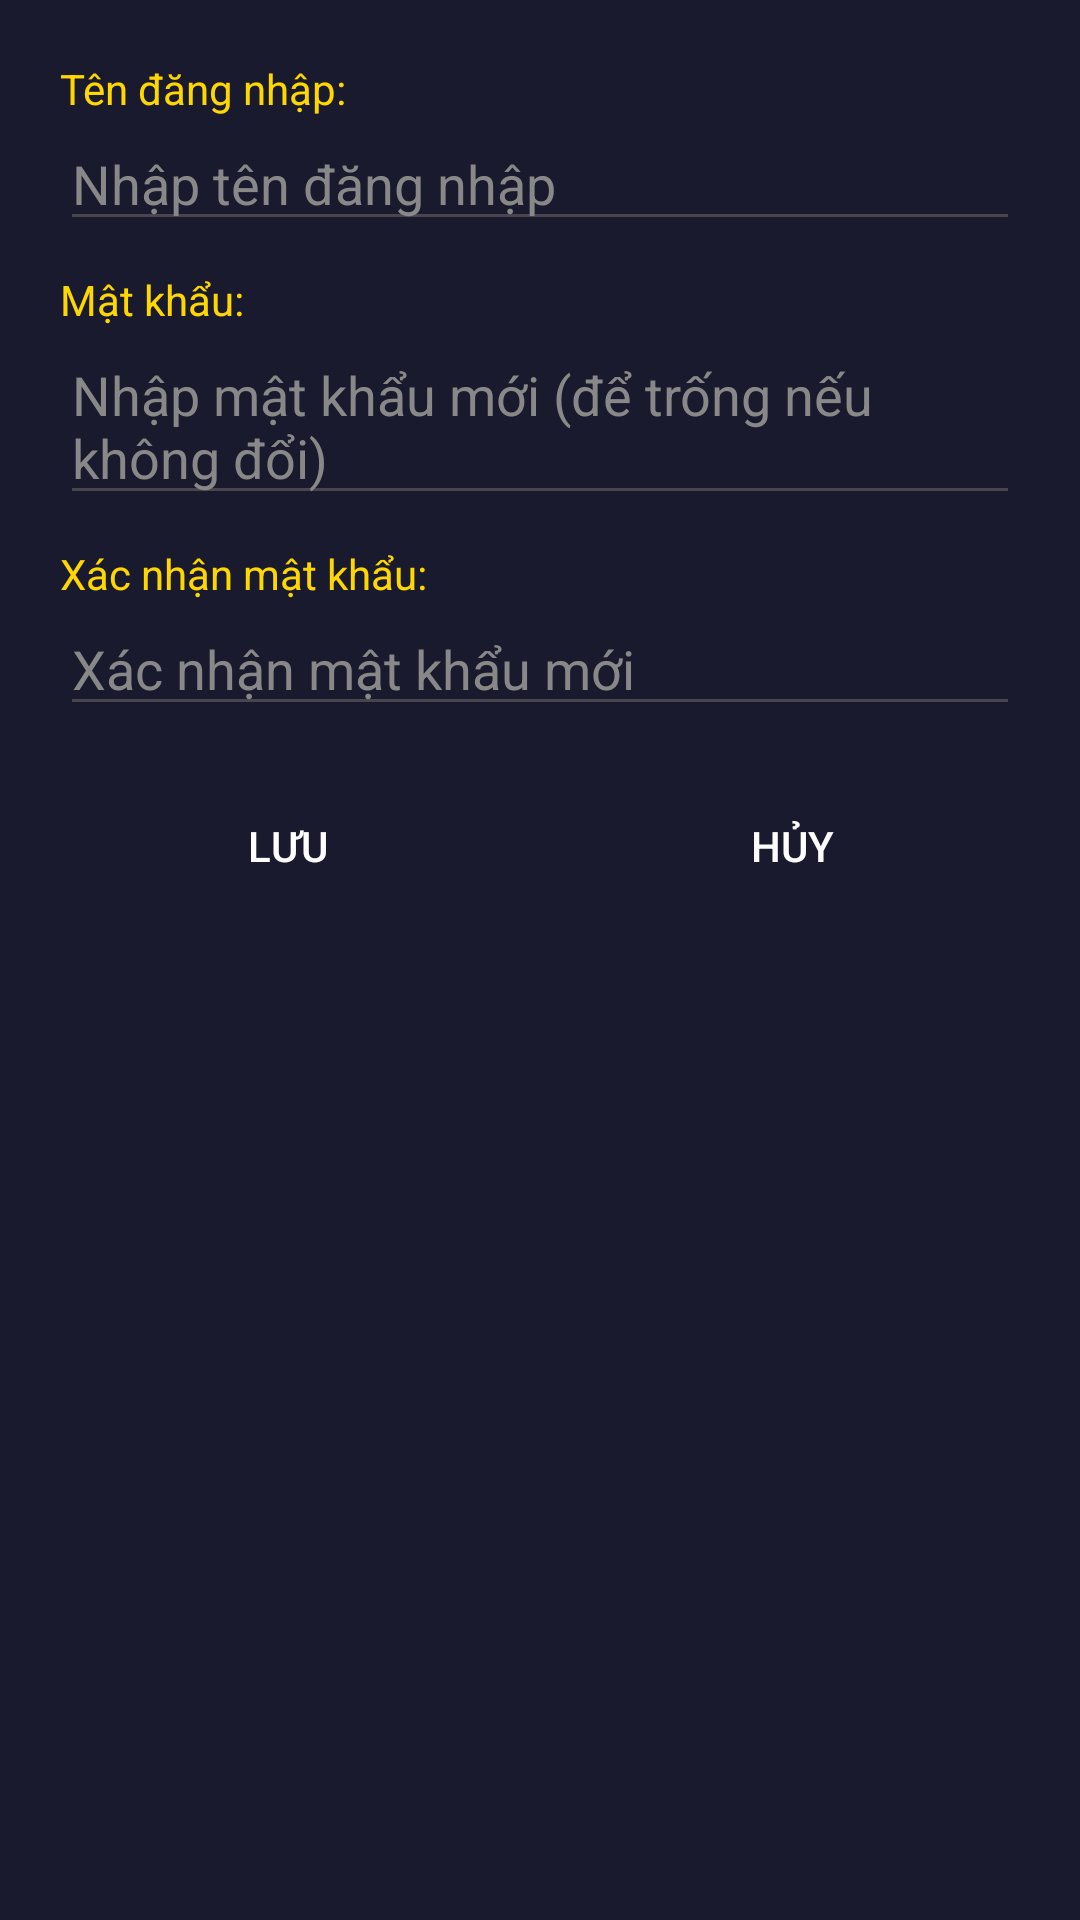

This screen was rendered from an Android layout file. Write that file and the resources it references.
<!-- AndroidManifest.xml: application theme Theme.Projectandroidjava -->
<!-- res/layout/dialog_edit_account.xml -->
<?xml version="1.0" encoding="utf-8"?>
<LinearLayout xmlns:android="http://schemas.android.com/apk/res/android"
    android:layout_width="320dp"
    android:layout_height="wrap_content"
    android:orientation="vertical"
    android:padding="20dp"
    android:background="#1a1a2e">

    <TextView
        android:layout_width="wrap_content"
        android:layout_height="wrap_content"
        android:text="Tên đăng nhập:"
        android:textColor="#FFD700"
        android:textSize="14sp" />

    <EditText
        android:id="@+id/et_username"
        android:layout_width="match_parent"
        android:layout_height="wrap_content"
        android:hint="Nhập tên đăng nhập"
        android:textColor="#FFFFFF"
        android:textColorHint="#888888"
        android:layout_marginBottom="10dp" />

    <TextView
        android:layout_width="wrap_content"
        android:layout_height="wrap_content"
        android:text="Mật khẩu:"
        android:textColor="#FFD700"
        android:textSize="14sp" />

    <EditText
        android:id="@+id/et_password"
        android:layout_width="match_parent"
        android:layout_height="wrap_content"
        android:hint="Nhập mật khẩu mới (để trống nếu không đổi)"
        android:textColor="#FFFFFF"
        android:textColorHint="#888888"
        android:password="true"
        android:layout_marginBottom="10dp" />

    <TextView
        android:layout_width="wrap_content"
        android:layout_height="wrap_content"
        android:text="Xác nhận mật khẩu:"
        android:textColor="#FFD700"
        android:textSize="14sp" />

    <EditText
        android:id="@+id/et_confirm_password"
        android:layout_width="match_parent"
        android:layout_height="wrap_content"
        android:hint="Xác nhận mật khẩu mới"
        android:textColor="#FFFFFF"
        android:textColorHint="#888888"
        android:password="true"
        android:layout_marginBottom="16dp" />

    <LinearLayout
        android:layout_width="match_parent"
        android:layout_height="wrap_content"
        android:orientation="horizontal"
        android:gravity="center">

        <Button
            android:id="@+id/btn_save"
            android:layout_width="0dp"
            android:layout_height="wrap_content"
            android:layout_weight="1"
            android:text="LƯU"
            android:background="@drawable/btn_rect_purple"
            android:textColor="#FFFFFF" />

        <Button
            android:id="@+id/btn_cancel"
            android:layout_width="0dp"
            android:layout_height="wrap_content"
            android:layout_weight="1"
            android:text="HỦY"
            android:background="@drawable/btn_rect_purple"
            android:textColor="#FFFFFF"
            android:layout_marginStart="16dp" />

    </LinearLayout>

</LinearLayout>
<!-- resources referenced by this layout -->
<resources>
  <style name="Theme.Projectandroidjava" parent="Base.Theme.Projectandroidjava" />
  <style name="Base.Theme.Projectandroidjava" parent="Theme.Material3.DayNight.NoActionBar">
          
          
      </style>
</resources>
